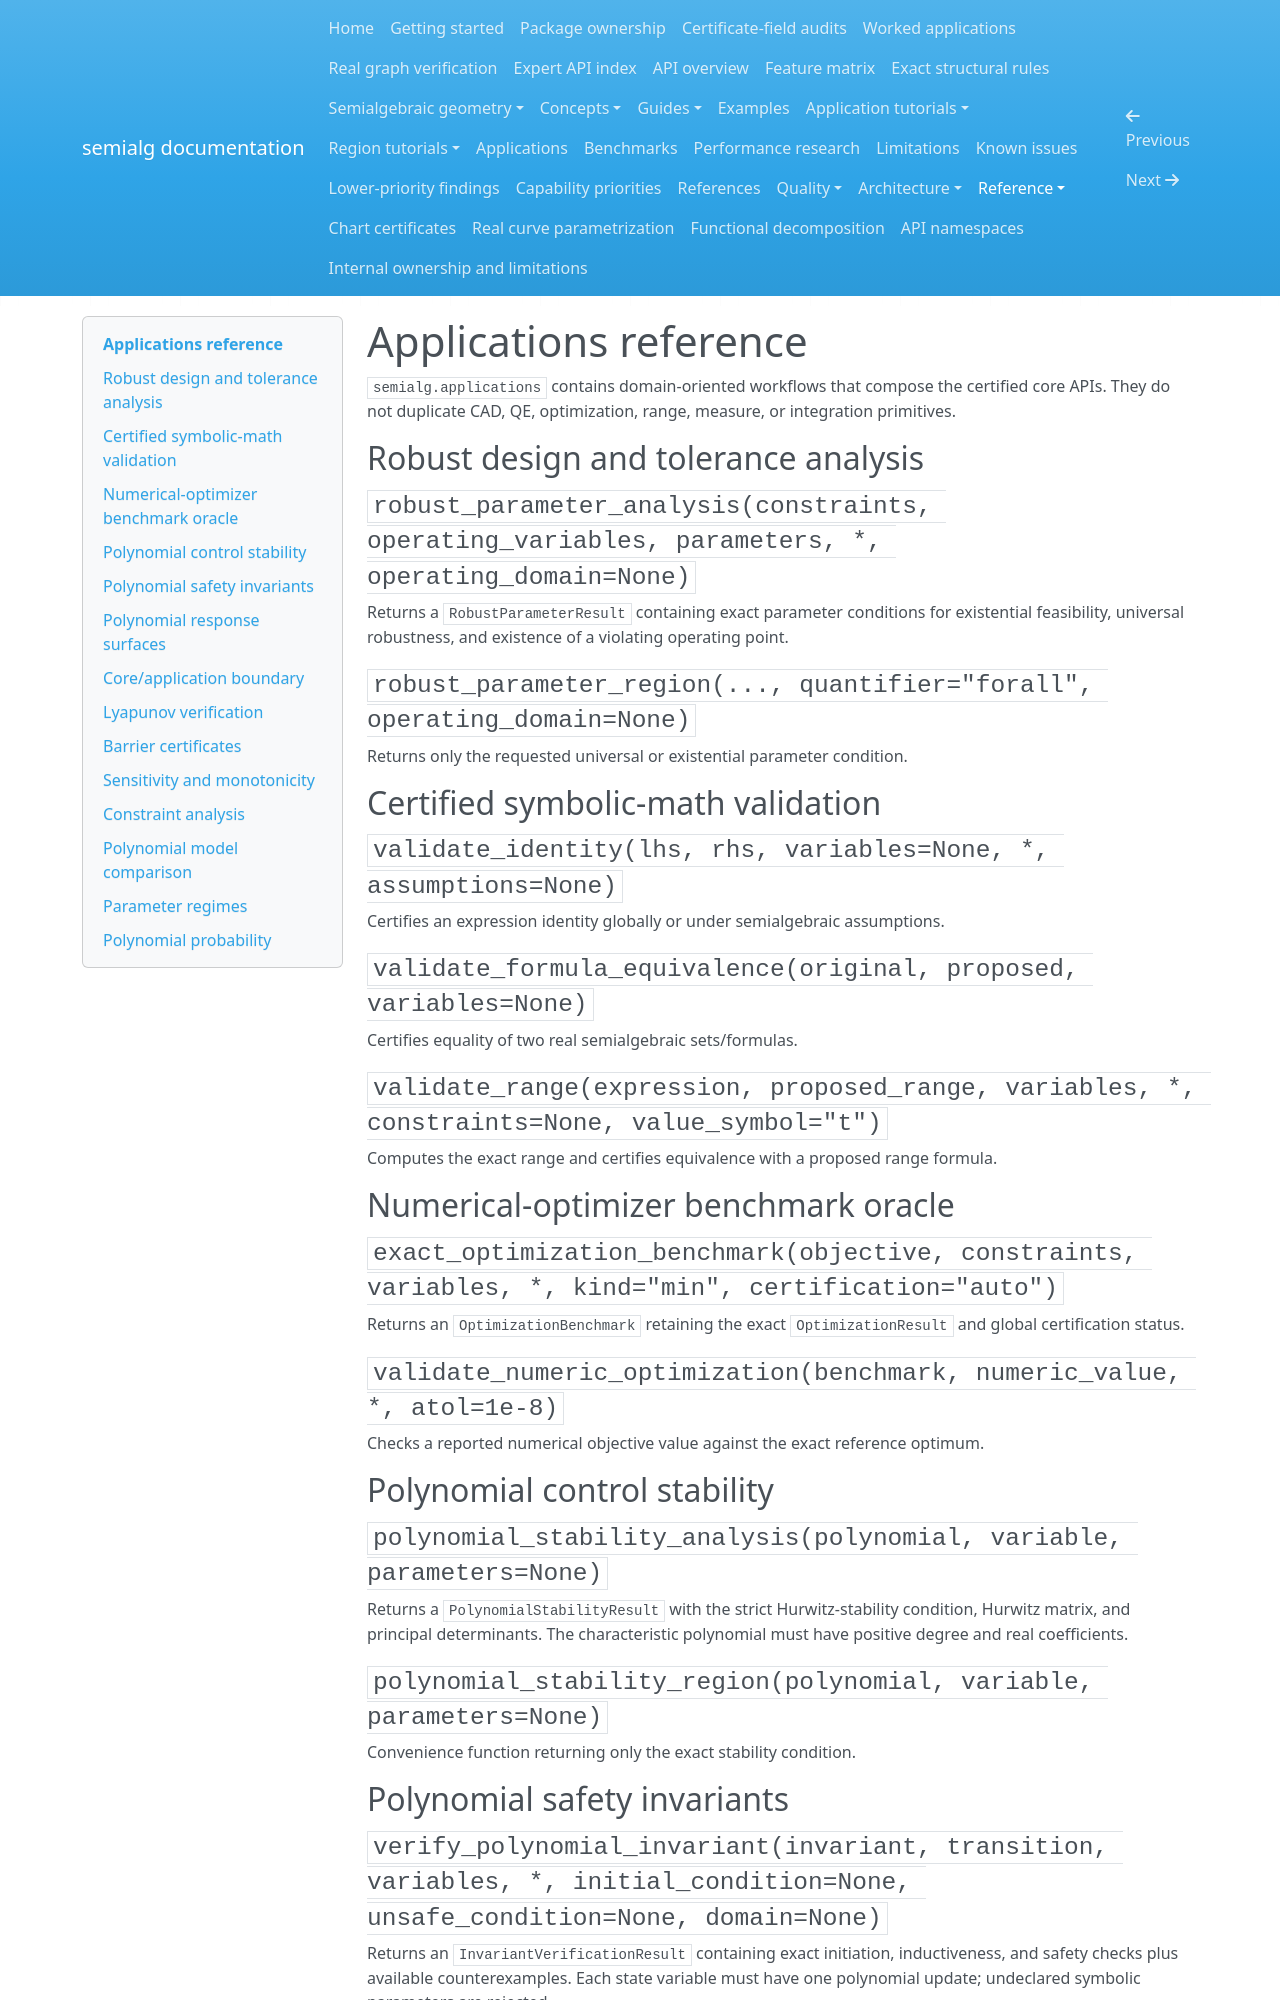

repository: BhuvaneshBhatt/semialg · page: reference/applications/index.html · generator: mkdocs

# Applications reference

`semialg.applications` contains domain-oriented workflows that compose the certified core APIs. They do not duplicate CAD, QE, optimization, range, measure, or integration primitives.

## Robust design and tolerance analysis

### `robust_parameter_analysis(constraints, operating_variables, parameters, *, operating_domain=None)`

Returns a `RobustParameterResult` containing exact parameter conditions for existential feasibility, universal robustness, and existence of a violating operating point.

### `robust_parameter_region(..., quantifier="forall", operating_domain=None)`

Returns only the requested universal or existential parameter condition.

## Certified symbolic-math validation

### `validate_identity(lhs, rhs, variables=None, *, assumptions=None)`

Certifies an expression identity globally or under semialgebraic assumptions.

### `validate_formula_equivalence(original, proposed, variables=None)`

Certifies equality of two real semialgebraic sets/formulas.

### `validate_range(expression, proposed_range, variables, *, constraints=None, value_symbol="t")`

Computes the exact range and certifies equivalence with a proposed range formula.

## Numerical-optimizer benchmark oracle

### `exact_optimization_benchmark(objective, constraints, variables, *, kind="min", certification="auto")`

Returns an `OptimizationBenchmark` retaining the exact `OptimizationResult` and global certification status.

### `validate_numeric_optimization(benchmark, numeric_value, *, atol=1e-8)`

Checks a reported numerical objective value against the exact reference optimum.

## Polynomial control stability

### `polynomial_stability_analysis(polynomial, variable, parameters=None)`

Returns a `PolynomialStabilityResult` with the strict Hurwitz-stability condition, Hurwitz matrix, and principal determinants. The characteristic polynomial must have positive degree and real coefficients.

### `polynomial_stability_region(polynomial, variable, parameters=None)`

Convenience function returning only the exact stability condition.

## Polynomial safety invariants

### `verify_polynomial_invariant(invariant, transition, variables, *, initial_condition=None, unsafe_condition=None, domain=None)`

Returns an `InvariantVerificationResult` containing exact initiation, inductiveness, and safety checks plus available counterexamples. Each state variable must have one polynomial update; undeclared symbolic parameters are rejected.

## Polynomial response surfaces

### `analyze_response_surface(model, variables, *, domain=None, thresholds=(), certification="auto")`

Returns a `ResponseSurfaceResult` containing exact minima/maxima, function range, gradient, stationary condition, and requested threshold superlevel sets. The current workflow expects exact numeric/algebraic model coefficients and rejects undeclared symbolic parameters.
